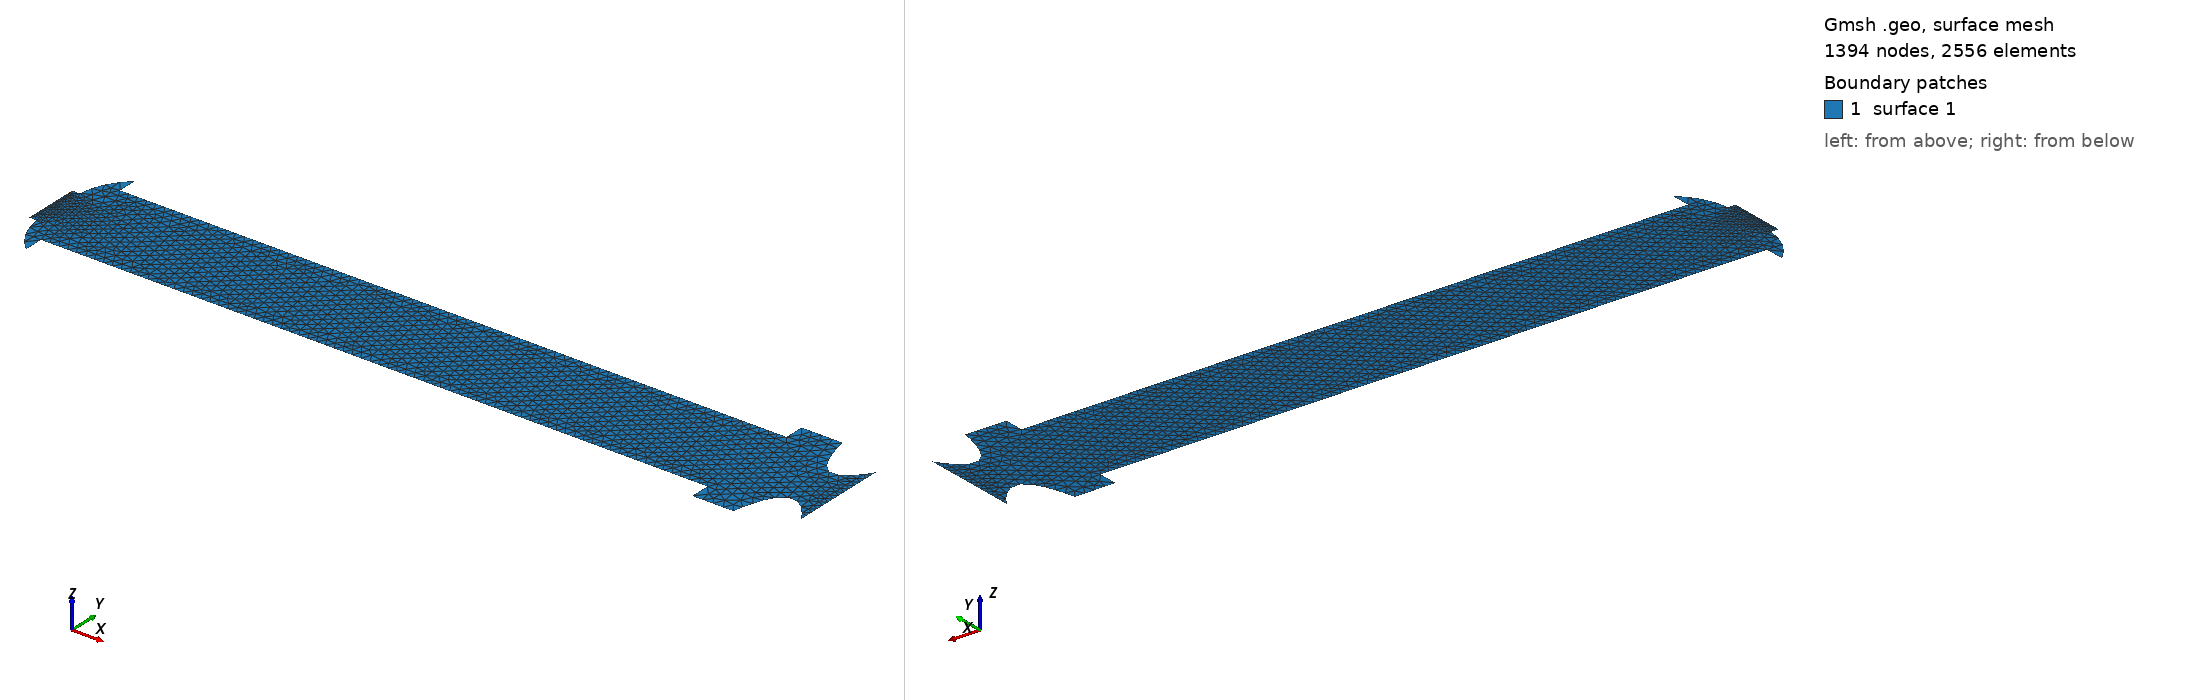

Gmsh geometry script, surface-meshed: 1394 nodes, 2556 surface elements. Boundary patches (legend numbers): 1 surface 1. Left view from above one corner, right view from below the opposite corner. The script declares no physical surfaces, so the legend lists its geometric surfaces. The drawing asked Gmsh for element sizes between 1% and 20% of the model's largest extent; the script's own settings can give other sizes.

=== combustionChamber2d.geo (drawn) ===
// Gmsh project created on Wed Jun 29 14:36:05 2022
SetFactory("OpenCASCADE");
//+
Point(1) = {0, 0, 0, 1.0};
//+
Point(2) = {0, -0.075, 0, 1.0};
//+
Point(3) = {0.02, -0.075, 0, 1.0};
//+
Point(4) = {0.045, -0.15, 0, 1.0};
//+
Point(5) = {0.08, -0.19, 0, 1.0};
//+
Point(6) = {0.08, -0.1375, 0, 1.0};
//+
Point(7) = {1.86, -0.1375, 0, 1.0};
//+
Point(8) = {1.86, -0.19, 0, 1.0};
//+
Point(9) = {1.97, -0.19, 0, 1.0};
//+
Point(10) = {2.04, -0.07, 0, 1.0};
//+
Point(11) = {2.105, -0.13, 0, 1.0};
//+
Point(12) = {2.105, 0.13, 0, 1.0};
//+
Point(13) = {2.04, 0.07, 0, 1.0};
//+
Point(14) = {1.97, 0.19, 0, 1.0};
//+
Point(15) = {1.86, 0.19, 0, 1.0};
//+
Point(16) = {1.86, 0.1375, 0, 1.0};
//+
Point(17) = {0.08, 0.1375, 0, 1.0};
//+
Point(18) = {0.08, 0.19, 0, 1.0};
//+
Point(19) = {0.045, 0.15, 0, 1.0};
//+
Point(20) = {0.02, 0.075, 0, 1.0};
//+
Point(21) = {0, 0.075, 0, 1.0};//+
Line(1) = {1, 2};
//+
Line(2) = {2, 3};
//+
Spline(3) = {3, 4, 5};
//+
Line(4) = {5, 6};
//+
Line(5) = {6, 7};
//+
Line(6) = {7, 8};
//+
Line(7) = {8, 9};
//+
Spline(8) = {9, 10, 11};
//+
Line(9) = {11, 12};
//+
Spline(10) = {12, 13, 14};
//+
Line(11) = {14, 15};
//+
Line(12) = {15, 16};
//+
Line(13) = {16, 17};
//+
Line(14) = {17, 18};
//+
Spline(15) = {18, 19, 20};
//+
Line(16) = {20, 21};
//+
Line(17) = {21, 1};
//+
Curve Loop(1) = {1, 2, 3, 4, 5, 6, 7, 8, 9, 10, 11, 12, 13, 14, 15, 16, 17};
//+
Plane Surface(1) = {1};
//+
Transfinite Curve {13, 5} = 76 Using Progression 1;
//+
Transfinite Curve {17, 1} = 10 Using Progression 1;
//+
Transfinite Curve {9} = 15 Using Progression 1;
//+
Transfinite Curve {10, 8} = 10 Using Progression 1;
//+
Transfinite Curve {15, 3, 7, 11} = 5 Using Progression 1;
